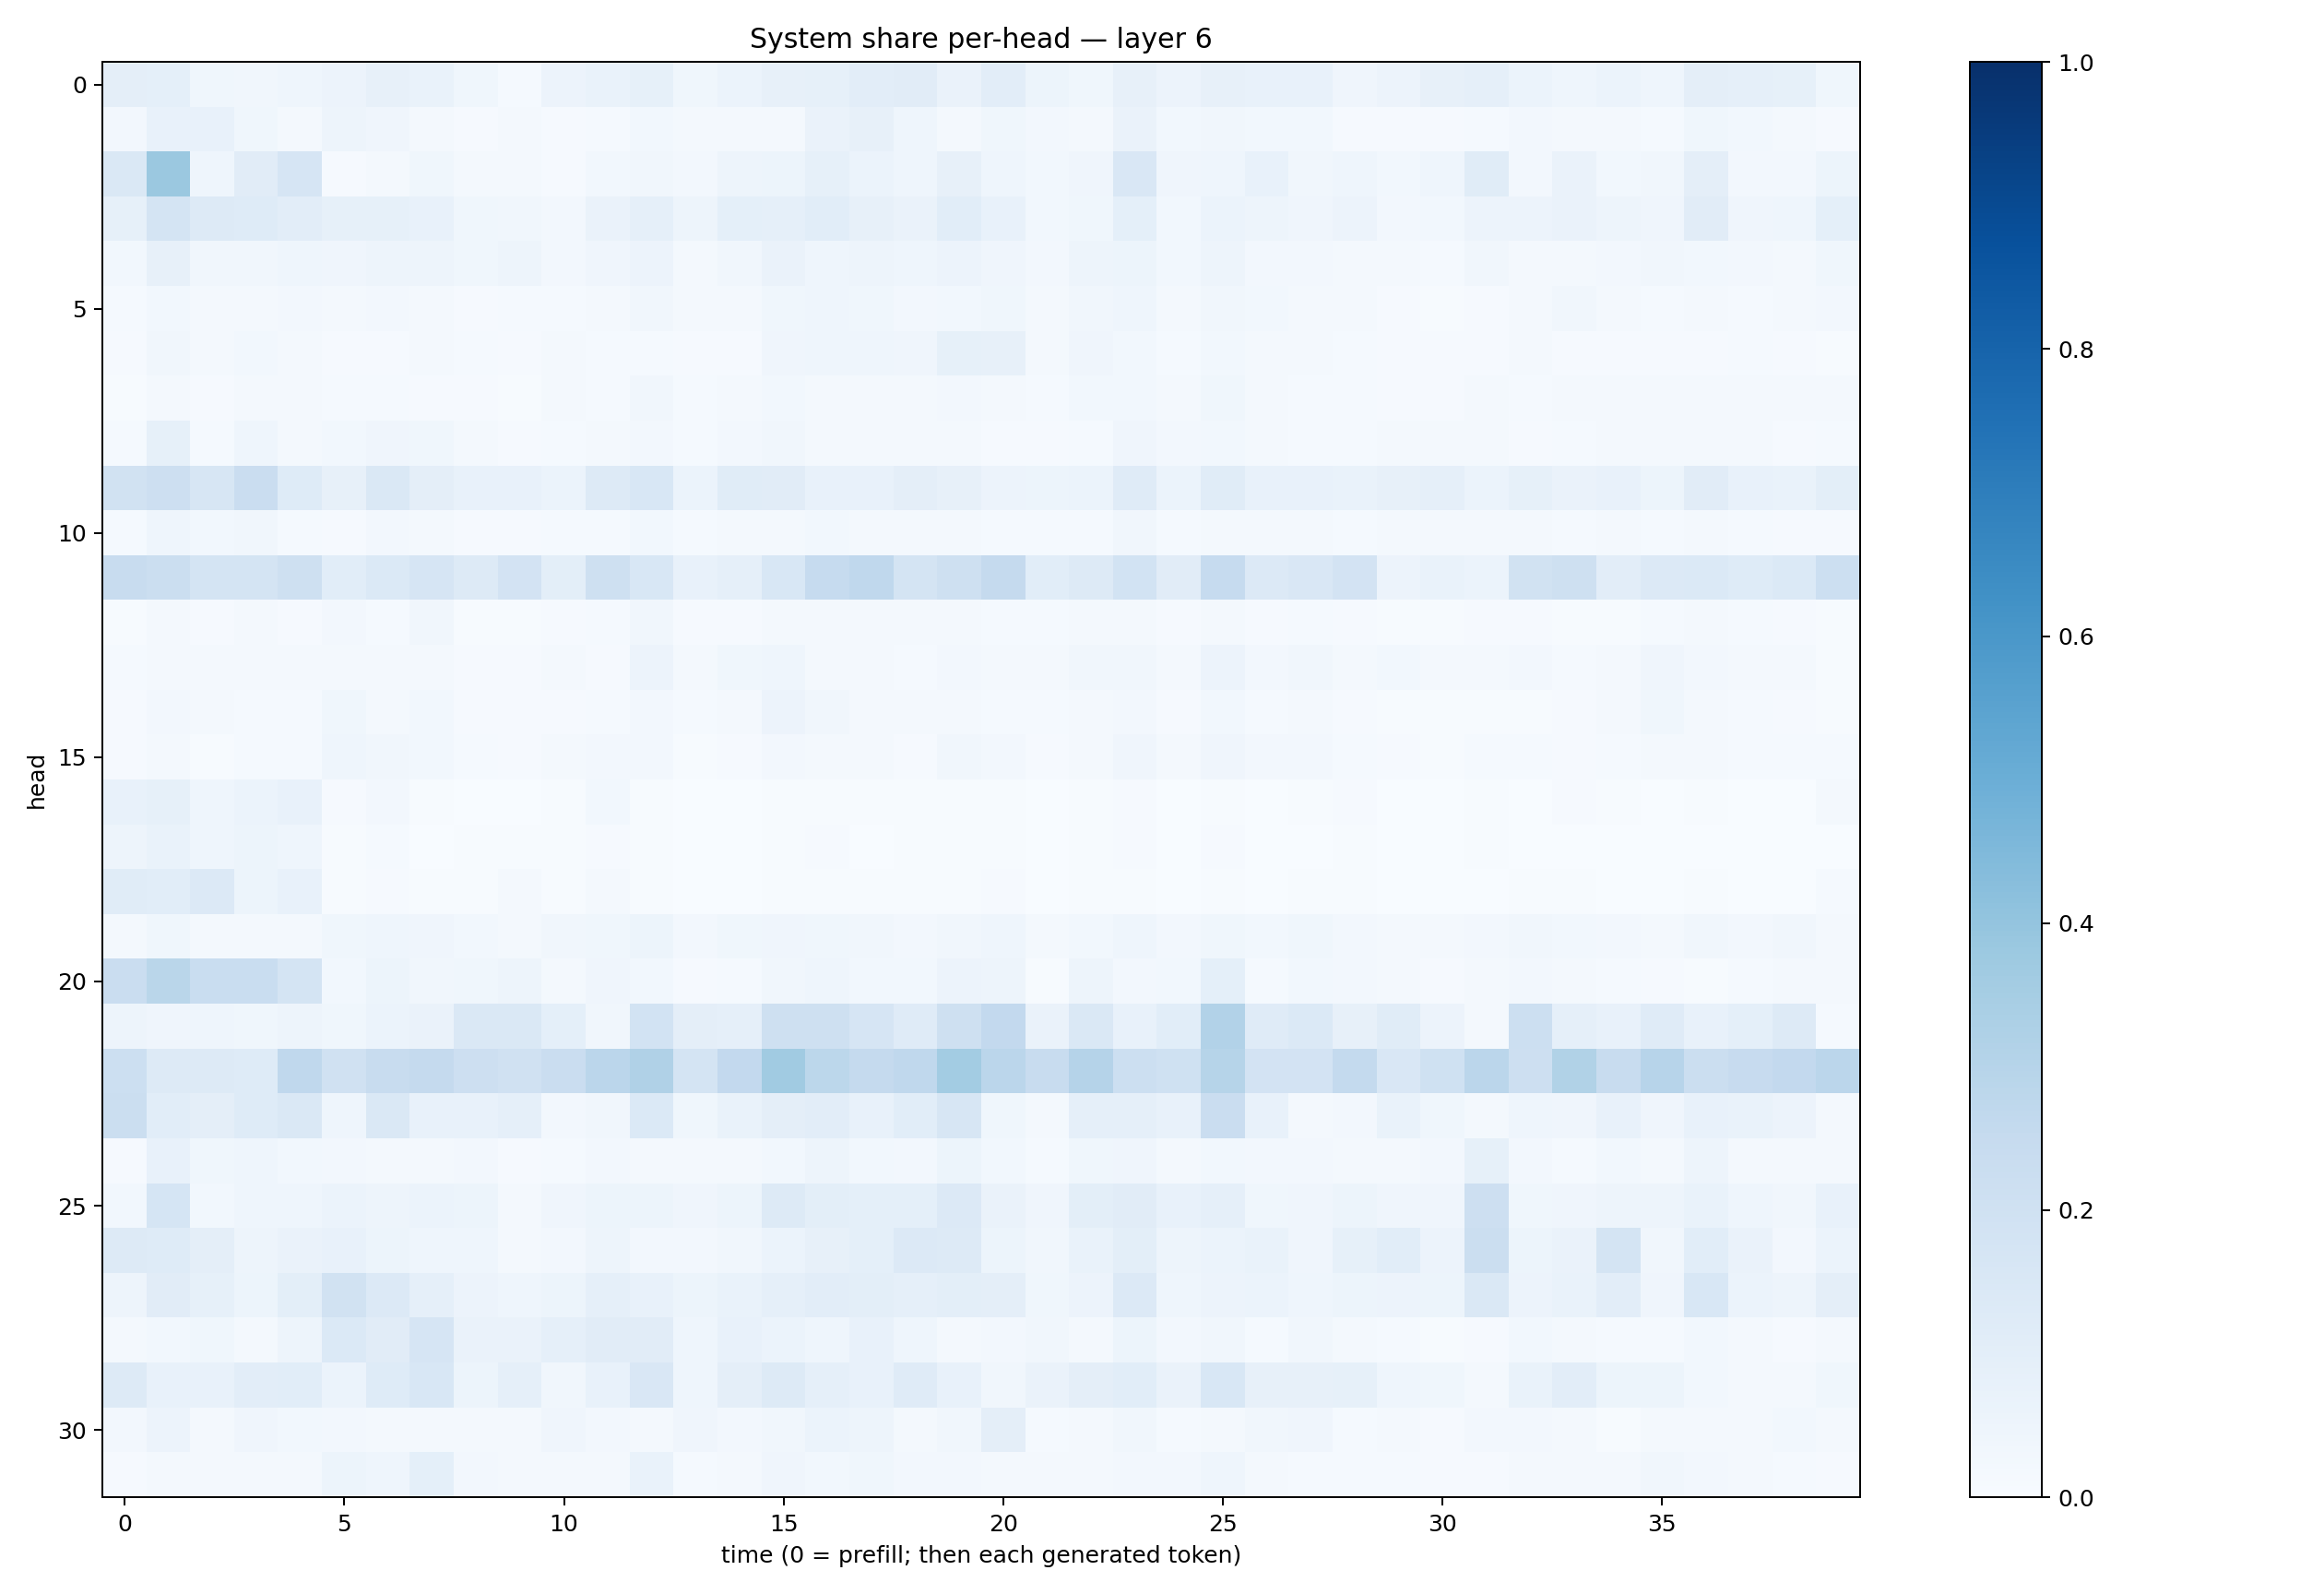

Data behind this chart, as committed beside it:
0.09382353, 0.093555525, 0.035305873, 0.03234067, 0.04308409, 0.054695558, 0.07997823, 0.06986793, 0.03727323, 0.014826301, 0.05573971, 0.06783067, 0.0826203, 0.035396166, 0.060738612, 0.081625134, 0.08554503, 0.1034194, 0.1095382, 0.066127546, 0.10380889, 0.051569942, 0.036269825, 0.081933625
0.02473, 0.07083, 0.07234, 0.03686, 0.01806, 0.05051, 0.03956, 0.02231, 0.01107, 0.01869, 0.0109, 0.01541, 0.029, 0.02203, 0.01638, 0.01577, 0.06535, 0.0783, 0.04564, 0.01978, 0.03833, 0.02464, 0.01907, 0.06336
0.1413, 0.382, 0.04416, 0.1096, 0.1664, 0.01123, 0.02133, 0.03715, 0.01595, 0.02014, 0.01047, 0.02798, 0.03236, 0.02558, 0.05028, 0.05088, 0.08215, 0.05927, 0.04569, 0.07846, 0.04485, 0.02829, 0.03952, 0.1509
0.08438, 0.1775, 0.1315, 0.1241, 0.1023, 0.08315, 0.08526, 0.07611, 0.0388, 0.03308, 0.02472, 0.06588, 0.08605, 0.04831, 0.09277, 0.08855, 0.1091, 0.08024, 0.06265, 0.1092, 0.07093, 0.02995, 0.03775, 0.0932
0.03014, 0.07888, 0.03174, 0.03492, 0.04423, 0.04055, 0.04724, 0.04839, 0.03799, 0.05026, 0.02554, 0.04185, 0.05508, 0.02039, 0.03275, 0.06555, 0.04598, 0.05025, 0.04349, 0.05653, 0.04029, 0.02573, 0.04938, 0.05209
0.01252, 0.03081, 0.02111, 0.02088, 0.02544, 0.02064, 0.02549, 0.0201, 0.01014, 0.01317, 0.01544, 0.02069, 0.03431, 0.01706, 0.02133, 0.0367, 0.0447, 0.03797, 0.02456, 0.02905, 0.03578, 0.02075, 0.03329, 0.04346
0.008611, 0.03374, 0.01718, 0.0274, 0.01983, 0.00853, 0.0112, 0.01758, 0.01314, 0.008257, 0.02122, 0.01319, 0.01331, 0.009192, 0.01001, 0.04202, 0.04611, 0.0455, 0.03909, 0.08449, 0.07849, 0.01582, 0.04057, 0.02808
0.006609, 0.02154, 0.0102, 0.01576, 0.01874, 0.01233, 0.01541, 0.01002, 0.008179, 0.005188, 0.0159, 0.01397, 0.03134, 0.01328, 0.02003, 0.02882, 0.01904, 0.02211, 0.01931, 0.02733, 0.01756, 0.0138, 0.02858, 0.02783
0.01464, 0.08587, 0.01554, 0.04562, 0.02206, 0.02809, 0.04021, 0.03887, 0.01766, 0.00838, 0.01395, 0.01865, 0.02581, 0.01511, 0.02372, 0.03492, 0.02306, 0.01728, 0.02028, 0.01998, 0.008926, 0.01028, 0.01266, 0.03965
0.1929, 0.2135, 0.1619, 0.228, 0.1249, 0.0809, 0.144, 0.09685, 0.07639, 0.07319, 0.06037, 0.1259, 0.1529, 0.06088, 0.117, 0.1111, 0.07705, 0.07249, 0.09503, 0.07986, 0.05746, 0.05333, 0.05863, 0.1192
0.01275, 0.04409, 0.03018, 0.03155, 0.01343, 0.0096, 0.02472, 0.01693, 0.0109, 0.01127, 0.01234, 0.01394, 0.02966, 0.01304, 0.01842, 0.02158, 0.02874, 0.02332, 0.02311, 0.0186, 0.01311, 0.014, 0.01377, 0.03301
0.2378, 0.222, 0.1755, 0.172, 0.2047, 0.1072, 0.1375, 0.1654, 0.1267, 0.183, 0.09938, 0.2077, 0.1534, 0.07047, 0.08934, 0.1555, 0.248, 0.2678, 0.1774, 0.2039, 0.2519, 0.1093, 0.1256, 0.1872
0.007358, 0.02019, 0.01021, 0.01671, 0.01041, 0.0254, 0.01548, 0.03211, 0.006547, 0.007766, 0.01171, 0.01286, 0.03497, 0.007842, 0.009597, 0.02239, 0.01953, 0.02283, 0.01587, 0.02105, 0.01474, 0.01408, 0.01793, 0.02011
0.01353, 0.01669, 0.0173, 0.01756, 0.01788, 0.0181, 0.02223, 0.02188, 0.01095, 0.009638, 0.01922, 0.008818, 0.05806, 0.02183, 0.03594, 0.04625, 0.01908, 0.02115, 0.01228, 0.02381, 0.0216, 0.0227, 0.03429, 0.03246
0.008702, 0.02399, 0.01773, 0.01537, 0.01186, 0.03618, 0.0204, 0.02908, 0.008255, 0.009298, 0.009003, 0.01226, 0.02416, 0.01287, 0.01803, 0.05715, 0.03273, 0.01941, 0.02028, 0.02, 0.01278, 0.01232, 0.02112, 0.02729
0.0107, 0.0225, 0.007317, 0.01505, 0.0147, 0.04525, 0.03484, 0.0292, 0.01303, 0.01087, 0.0175, 0.02591, 0.02415, 0.007254, 0.009819, 0.02605, 0.01772, 0.02059, 0.01097, 0.03332, 0.02512, 0.008611, 0.01947, 0.04056
0.07626, 0.08579, 0.04378, 0.0618, 0.07754, 0.01059, 0.02577, 0.006366, 0.003618, 0.002942, 0.004089, 0.02749, 0.007742, 0.001302, 0.002665, 0.004474, 0.00653, 0.005042, 0.004544, 0.007078, 0.006819, 0.00282, 0.006725, 0.01152
0.04967, 0.06706, 0.04627, 0.05136, 0.0448, 0.00478, 0.01221, 0.003367, 0.004878, 0.004463, 0.004416, 0.009829, 0.005135, 0.002487, 0.003636, 0.004711, 0.008613, 0.003873, 0.004521, 0.006321, 0.005228, 0.002764, 0.007688, 0.00841
0.115, 0.106, 0.1335, 0.0514, 0.07304, 0.007447, 0.009946, 0.007024, 0.004334, 0.01603, 0.006929, 0.02322, 0.005557, 0.001737, 0.001693, 0.004002, 0.00625, 0.004333, 0.004372, 0.004345, 0.009335, 0.003002, 0.004982, 0.006982
0.02329, 0.03522, 0.01676, 0.01859, 0.02322, 0.03888, 0.04523, 0.04251, 0.03111, 0.01618, 0.03455, 0.0358, 0.05415, 0.02725, 0.03876, 0.04104, 0.03677, 0.03408, 0.02474, 0.03282, 0.04474, 0.01936, 0.02771, 0.04654
0.2291, 0.2873, 0.2311, 0.2342, 0.1725, 0.02842, 0.0512, 0.03287, 0.03756, 0.04744, 0.02044, 0.04284, 0.0291, 0.01001, 0.01237, 0.03242, 0.04561, 0.03028, 0.03026, 0.05605, 0.04997, 0.007263, 0.04721, 0.02495
0.04764, 0.04102, 0.04489, 0.03828, 0.04829, 0.03766, 0.06125, 0.06477, 0.1465, 0.1477, 0.09161, 0.03248, 0.1848, 0.09608, 0.08821, 0.2101, 0.2035, 0.1657, 0.1182, 0.2085, 0.261, 0.06452, 0.1468, 0.07771
0.217, 0.1261, 0.1288, 0.1212, 0.2658, 0.1958, 0.2371, 0.2507, 0.2114, 0.1974, 0.2272, 0.285, 0.3194, 0.1792, 0.2601, 0.3634, 0.278, 0.2536, 0.2666, 0.3557, 0.2829, 0.2389, 0.3032, 0.2179
0.2256, 0.1083, 0.09446, 0.1247, 0.1469, 0.04534, 0.1458, 0.0706, 0.07616, 0.08731, 0.02415, 0.03497, 0.1403, 0.03859, 0.06653, 0.09747, 0.1043, 0.07205, 0.1067, 0.1599, 0.03776, 0.01872, 0.0862, 0.08879
0.01019, 0.07522, 0.03781, 0.04433, 0.02828, 0.02349, 0.01834, 0.02115, 0.02396, 0.009254, 0.01441, 0.02413, 0.02259, 0.01675, 0.01931, 0.03043, 0.05021, 0.03054, 0.02726, 0.05315, 0.02902, 0.01395, 0.03732, 0.04008
0.03103, 0.1691, 0.02873, 0.04586, 0.04322, 0.05953, 0.05035, 0.06154, 0.05159, 0.02267, 0.04169, 0.05149, 0.05136, 0.03973, 0.05238, 0.1301, 0.09778, 0.0919, 0.091, 0.1348, 0.06523, 0.04043, 0.1002, 0.1094
0.1263, 0.1234, 0.09396, 0.04976, 0.06551, 0.07762, 0.05192, 0.0439, 0.04398, 0.02055, 0.02704, 0.04749, 0.02695, 0.02454, 0.03327, 0.06236, 0.08126, 0.09373, 0.1355, 0.1282, 0.05125, 0.03422, 0.06824, 0.1012
0.05028, 0.111, 0.08521, 0.05146, 0.09928, 0.1884, 0.1359, 0.08737, 0.05524, 0.04337, 0.05382, 0.08679, 0.07627, 0.05259, 0.06892, 0.08629, 0.1037, 0.099, 0.08699, 0.09821, 0.09717, 0.03628, 0.05666, 0.1357
0.02066, 0.03121, 0.03526, 0.02306, 0.04946, 0.138, 0.1098, 0.1673, 0.06306, 0.06537, 0.08751, 0.1116, 0.1131, 0.04603, 0.07158, 0.06009, 0.04506, 0.07196, 0.04551, 0.01944, 0.02595, 0.03317, 0.01644, 0.05454
0.1309, 0.07325, 0.07399, 0.1039, 0.1082, 0.06047, 0.1217, 0.155, 0.05405, 0.08678, 0.03145, 0.07263, 0.1523, 0.04309, 0.09626, 0.126, 0.08643, 0.07771, 0.1188, 0.07163, 0.03364, 0.06458, 0.09687, 0.1086
0.02686, 0.05811, 0.02265, 0.04199, 0.03013, 0.0249, 0.01696, 0.01803, 0.02097, 0.02026, 0.042, 0.02426, 0.02075, 0.04114, 0.02403, 0.03501, 0.06115, 0.04901, 0.02052, 0.03446, 0.09602, 0.01433, 0.02163, 0.03386
0.01142, 0.02085, 0.01683, 0.02255, 0.02083, 0.052, 0.04521, 0.09032, 0.024, 0.02326, 0.02171, 0.02237, 0.0665, 0.01219, 0.02101, 0.04101, 0.02815, 0.03705, 0.02661, 0.02684, 0.02142, 0.01643, 0.02118, 0.02686
